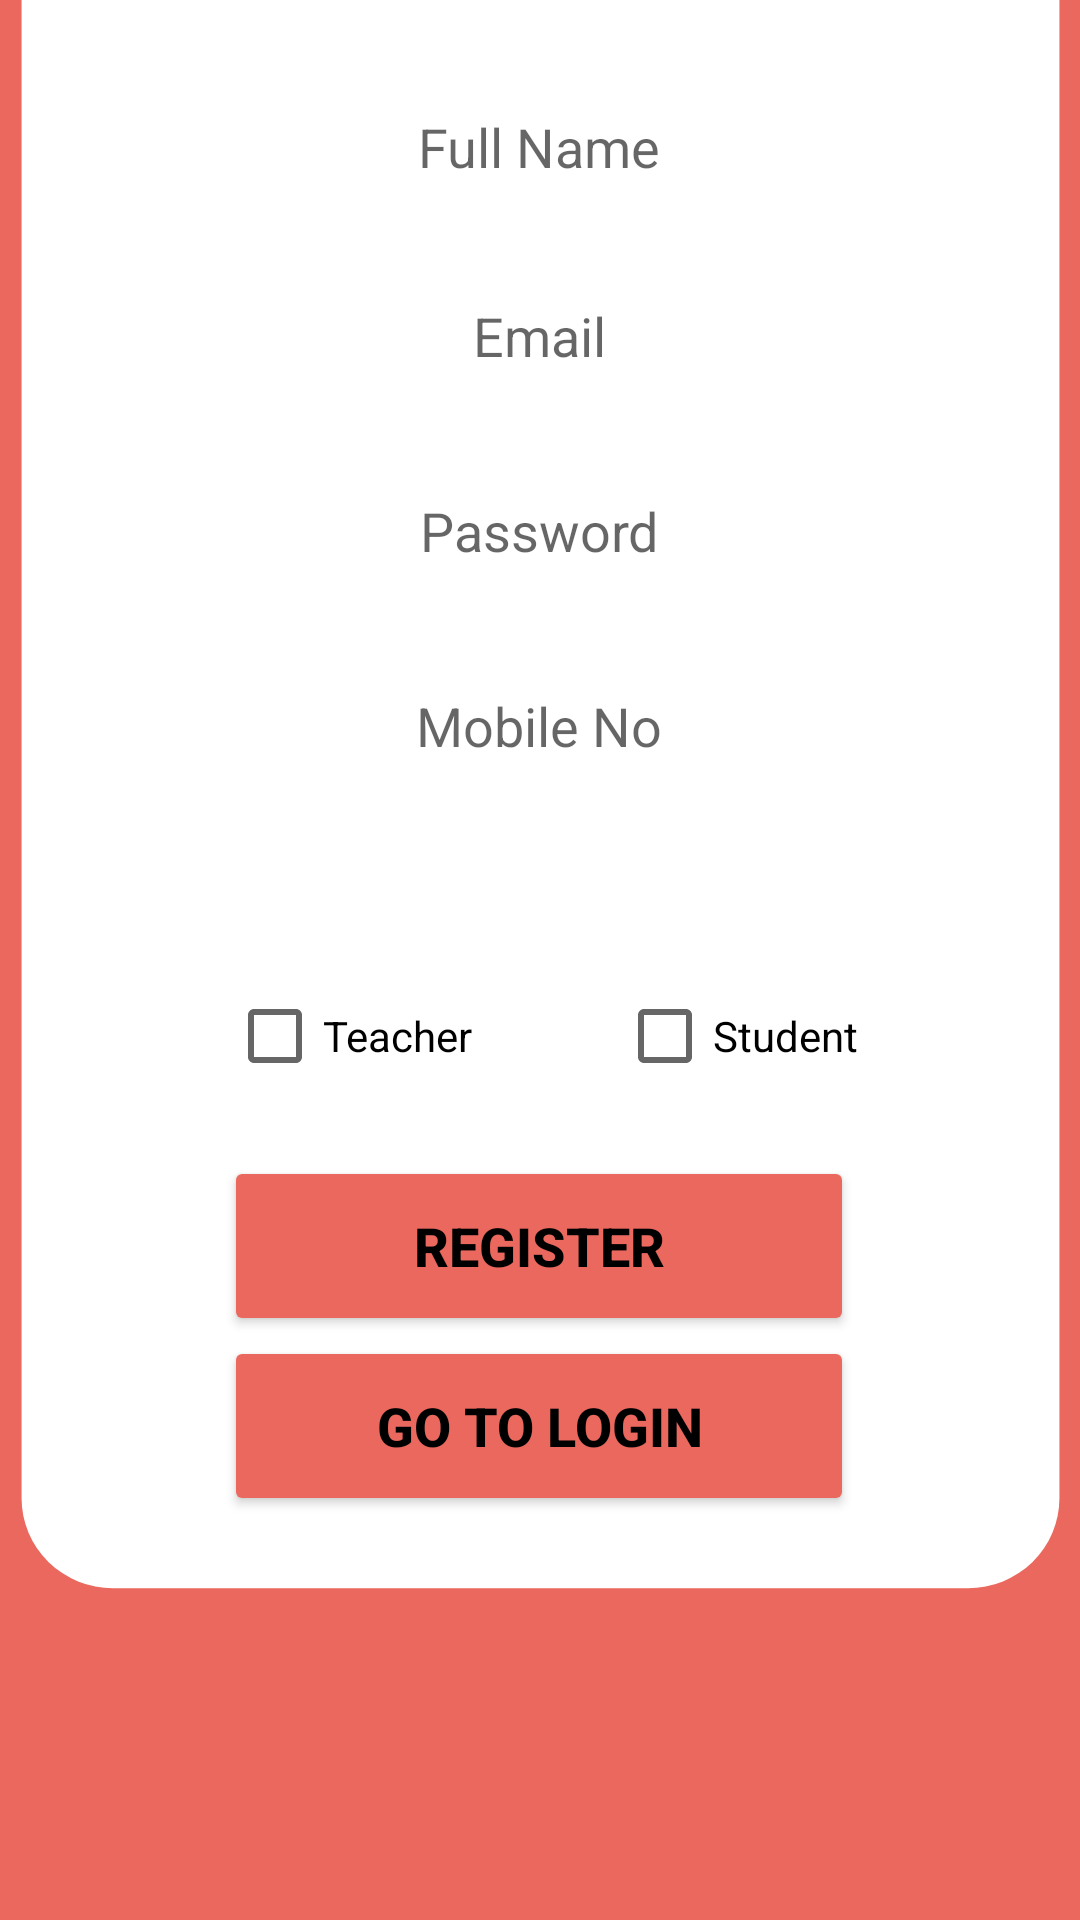

Produce the Android XML layout that renders to this screen, including the resource entries it uses.
<!-- AndroidManifest.xml: application theme Theme.DSMP -->
<!-- res/layout/activity_register.xml -->
<?xml version="1.0" encoding="utf-8"?>
<androidx.constraintlayout.widget.ConstraintLayout xmlns:android="http://schemas.android.com/apk/res/android"
    xmlns:app="http://schemas.android.com/apk/res-auto"
    xmlns:tools="http://schemas.android.com/tools"
    android:layout_width="match_parent"
    android:layout_height="match_parent"
    android:background="@color/orange"
    tools:context=".Register">


    <androidx.constraintlayout.widget.ConstraintLayout
        android:layout_width="355dp"
        android:layout_height="593dp"
        android:layout_marginStart="29dp"
        android:layout_marginTop="107dp"
        android:layout_marginEnd="29dp"
        android:layout_marginBottom="264dp"
        android:background="@drawable/rectangle_2"
        android:elevation="40dp"
        app:layout_constraintBottom_toBottomOf="parent"
        app:layout_constraintEnd_toEndOf="parent"
        app:layout_constraintStart_toStartOf="parent"
        app:layout_constraintTop_toTopOf="parent">

        <Button
            android:id="@+id/registerBtn"
            android:layout_width="210dp"
            android:layout_height="60dp"
            android:layout_marginStart="72dp"
            android:layout_marginTop="440dp"
            android:layout_marginEnd="73dp"
            android:layout_marginBottom="93dp"
            android:backgroundTint="@color/orange"
            android:text="@string/register"
            android:textColor="@color/black"
            android:textSize="18dp"
            android:textStyle="bold"
            app:layout_constraintBottom_toBottomOf="parent"
            app:layout_constraintEnd_toEndOf="parent"
            app:layout_constraintStart_toStartOf="parent"
            app:layout_constraintTop_toTopOf="parent" />

        <Button
            android:id="@+id/loginBtnRg"
            android:layout_width="210dp"
            android:layout_height="60dp"
            android:layout_marginStart="72dp"
            android:layout_marginTop="500dp"
            android:layout_marginEnd="73dp"
            android:layout_marginBottom="33dp"
            android:backgroundTint="@color/orange"

            android:text="@string/go_to_login"
            android:textColor="@color/black"
            android:textSize="18dp"
            android:textStyle="bold"
            app:layout_constraintBottom_toBottomOf="parent"
            app:layout_constraintEnd_toEndOf="parent"
            app:layout_constraintStart_toStartOf="parent"
            app:layout_constraintTop_toTopOf="parent" />

        <CheckBox
            android:id="@+id/TeacherBox"
            android:layout_width="wrap_content"
            android:layout_height="wrap_content"
            android:text="@string/teacher2"
            app:layout_constraintBottom_toBottomOf="@+id/studentBox"
            app:layout_constraintEnd_toStartOf="@+id/studentBox"
            app:layout_constraintHorizontal_bias="0.603"
            app:layout_constraintStart_toStartOf="parent"
            app:layout_constraintTop_toTopOf="@+id/studentBox"
            app:layout_constraintVertical_bias="0.0" />

        <CheckBox
            android:id="@+id/studentBox"
            android:layout_width="wrap_content"
            android:layout_height="wrap_content"
            android:layout_marginStart="203dp"
            android:layout_marginTop="376dp"
            android:layout_marginEnd="72dp"
            android:layout_marginBottom="169dp"
            android:text="@string/student2"
            app:layout_constraintBottom_toBottomOf="parent"
            app:layout_constraintEnd_toEndOf="parent"
            app:layout_constraintStart_toStartOf="parent"
            app:layout_constraintTop_toTopOf="parent" />

        <EditText
            android:id="@+id/mobileNoIpt"
            android:layout_width="280dp"
            android:layout_height="55dp"
            android:layout_marginStart="37dp"
            android:layout_marginEnd="38dp"
            android:layout_marginBottom="269dp"
            android:autofillHints="phone"
            android:background="@drawable/rectangle_5"
            android:hint="@string/mobile_no"
            android:inputType="phone"
            android:textAlignment="center"
            app:layout_constraintBottom_toBottomOf="parent"
            app:layout_constraintEnd_toEndOf="parent"
            app:layout_constraintHorizontal_bias="0.0"
            app:layout_constraintStart_toStartOf="parent"
            app:layout_constraintTop_toBottomOf="@+id/passwordIpt"
            app:layout_constraintVertical_bias="1.0" />

        <EditText
            android:id="@+id/passwordIpt"
            android:layout_width="280dp"
            android:layout_height="55dp"
            android:layout_marginBottom="331dp"
            android:autofillHints="password"
            android:background="@drawable/rectangle_5"
            android:hint="@string/password"
            android:inputType="textPassword"
            android:textAlignment="center"
            app:layout_constraintBottom_toBottomOf="parent"
            app:layout_constraintEnd_toEndOf="parent"
            app:layout_constraintHorizontal_bias="0.493"
            app:layout_constraintStart_toStartOf="parent"
            app:layout_constraintTop_toBottomOf="@+id/emailIpt"
            app:layout_constraintVertical_bias="0.777" />

        <EditText
            android:id="@+id/emailIpt"
            android:layout_width="280dp"
            android:layout_height="55dp"
            android:layout_marginBottom="395dp"
            android:autofillHints="emailAddress"
            android:background="@drawable/rectangle_5"
            android:hint="@string/email"
            android:inputType="textEmailAddress"
            android:textAlignment="center"
            app:layout_constraintBottom_toBottomOf="parent"
            app:layout_constraintEnd_toEndOf="parent"
            app:layout_constraintHorizontal_bias="0.493"
            app:layout_constraintStart_toStartOf="parent"
            app:layout_constraintTop_toBottomOf="@+id/fullNameIpt"
            app:layout_constraintVertical_bias="0.666" />

        <EditText
            android:id="@+id/fullNameIpt"
            android:layout_width="280dp"
            android:layout_height="55dp"
            android:layout_marginTop="76dp"
            android:layout_marginBottom="462dp"
            android:autofillHints="Full Name"
            android:background="@drawable/rectangle_5"
            android:hint="@string/full_name"
            android:inputType="text"
            android:textAlignment="center"
            app:layout_constraintBottom_toBottomOf="parent"
            app:layout_constraintEnd_toEndOf="parent"
            app:layout_constraintHorizontal_bias="0.493"
            app:layout_constraintStart_toStartOf="parent"
            app:layout_constraintTop_toTopOf="parent"
            app:layout_constraintVertical_bias="0.0" />

        <TextView
            android:id="@+id/textView6"
            android:layout_width="wrap_content"
            android:layout_height="wrap_content"
            android:text="REGISTER"
            android:textAlignment="center"
            android:textColor="#000000"
            android:textSize="24sp"
            android:textStyle="bold"
            app:layout_constraintBottom_toTopOf="@+id/fullNameIpt"
            app:layout_constraintEnd_toEndOf="parent"
            app:layout_constraintStart_toStartOf="parent"
            app:layout_constraintTop_toTopOf="parent"
            app:layout_constraintVertical_bias="0.636" />
    </androidx.constraintlayout.widget.ConstraintLayout>


</androidx.constraintlayout.widget.ConstraintLayout>
<!-- resources referenced by this layout -->
<resources>
  <color name="black">#FF000000</color>
  <color name="orange">#EB685E</color>
  <!-- drawable rectangle_2 (drawable) -->
  <vector xmlns:android="http://schemas.android.com/apk/res/android"
      android:width="314dp"
      android:height="533dp"
      android:viewportWidth="314"
      android:viewportHeight="533">
    <path
        android:pathData="M31,0L283,0A27,27 0,0 1,310 27L310,498A27,27 0,0 1,283 525L31,525A27,27 0,0 1,4 498L4,27A27,27 0,0 1,31 0z"
        android:fillColor="#ffffff"/>
  </vector>
  <string name="email">Email</string>
  <string name="full_name">Full Name</string>
  <string name="go_to_login">Go To LogIn</string>
  <string name="mobile_no">Mobile No</string>
  <string name="password">Password</string>
  <string name="register">Register</string>
  <string name="student2">Student</string>
  <string name="teacher2">Teacher</string>
  <style name="Theme.DSMP" parent="Theme.MaterialComponents.DayNight.NoActionBar">
          
          <item name="colorPrimary">@color/purple_500</item>
          <item name="colorPrimaryVariant">@color/purple_700</item>
          <item name="colorOnPrimary">@color/white</item>
          
          <item name="colorSecondary">@color/teal_200</item>
          <item name="colorSecondaryVariant">@color/teal_700</item>
          <item name="colorOnSecondary">@color/black</item>
          
          <item name="android:statusBarColor">?attr/colorPrimaryVariant</item>
          
      </style>
  <color name="purple_500">#FF6200EE</color>
  <color name="purple_700">#FF3700B3</color>
  <color name="white">#FFFFFFFF</color>
  <color name="teal_200">#FF03DAC5</color>
  <color name="teal_700">#FF018786</color>
</resources>
